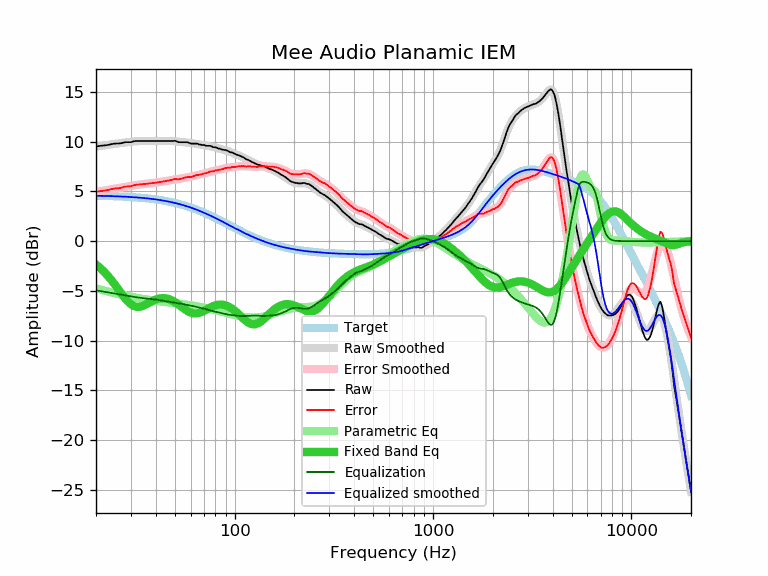

The data file committed next to this chart (first rows):
frequency, raw, error, smoothed, error_smoothed, equalization, parametric_eq, equalized_raw, equalized_smoothed, target
20, 9.52, 4.95, 9.52, 4.95, -4.95, -2.35, 4.57, 4.57, 4.57
21, 9.59, 5.03, 9.58, 5.02, -5.02, -2.71, 4.57, 4.56, 4.56
22, 9.63, 5.08, 9.64, 5.09, -5.09, -3.10, 4.54, 4.55, 4.55
23, 9.68, 5.14, 9.69, 5.15, -5.15, -3.52, 4.52, 4.54, 4.54
24, 9.77, 5.24, 9.74, 5.22, -5.22, -3.96, 4.55, 4.53, 4.53
25, 9.82, 5.30, 9.79, 5.28, -5.28, -4.42, 4.54, 4.51, 4.51
26, 9.82, 5.32, 9.84, 5.34, -5.34, -4.89, 4.48, 4.50, 4.50
27, 9.87, 5.38, 9.89, 5.40, -5.40, -5.33, 4.47, 4.49, 4.49
28, 9.96, 5.49, 9.93, 5.46, -5.46, -5.74, 4.50, 4.47, 4.47
29, 9.96, 5.50, 9.96, 5.51, -5.51, -6.09, 4.45, 4.45, 4.45
30, 9.96, 5.52, 10.00, 5.56, -5.56, -6.35, 4.40, 4.44, 4.44
31, 10.05, 5.63, 10.02, 5.61, -5.61, -6.52, 4.44, 4.42, 4.42
32, 10.08, 5.68, 10.05, 5.65, -5.65, -6.61, 4.43, 4.40, 4.40
33, 10.08, 5.70, 10.06, 5.69, -5.69, -6.61, 4.39, 4.38, 4.38
34, 10.08, 5.72, 10.07, 5.72, -5.72, -6.56, 4.36, 4.36, 4.36
35, 10.08, 5.74, 10.08, 5.75, -5.75, -6.46, 4.33, 4.33, 4.33
36, 10.08, 5.77, 10.08, 5.78, -5.78, -6.33, 4.30, 4.31, 4.31
37, 10.08, 5.79, 10.08, 5.80, -5.80, -6.20, 4.28, 4.28, 4.28
38, 10.08, 5.82, 10.08, 5.83, -5.83, -6.08, 4.25, 4.25, 4.25
39, 10.08, 5.85, 10.08, 5.85, -5.85, -5.97, 4.22, 4.23, 4.23
40, 10.08, 5.88, 10.08, 5.88, -5.88, -5.88, 4.20, 4.20, 4.20
41, 10.08, 5.91, 10.08, 5.91, -5.91, -5.81, 4.17, 4.17, 4.17
42, 10.08, 5.94, 10.08, 5.94, -5.94, -5.76, 4.13, 4.14, 4.14
43, 10.08, 5.97, 10.08, 5.98, -5.98, -5.74, 4.10, 4.10, 4.10
44, 10.08, 6.01, 10.08, 6.01, -6.01, -5.73, 4.06, 4.07, 4.07
45, 10.08, 6.04, 10.08, 6.05, -6.05, -5.76, 4.03, 4.03, 4.03
46, 10.08, 6.08, 10.08, 6.08, -6.08, -5.80, 3.99, 4.00, 4.00
47, 10.08, 6.12, 10.08, 6.12, -6.12, -5.86, 3.96, 3.96, 3.96
48, 10.08, 6.16, 10.07, 6.15, -6.15, -5.94, 3.93, 3.92, 3.92
49, 10.08, 6.19, 10.06, 6.18, -6.18, -6.03, 3.90, 3.88, 3.88
50, 10.10, 6.26, 10.04, 6.20, -6.20, -6.13, 3.89, 3.84, 3.84
51, 10.04, 6.24, 10.03, 6.23, -6.23, -6.25, 3.81, 3.80, 3.80
52, 9.96, 6.20, 10.01, 6.25, -6.25, -6.37, 3.70, 3.76, 3.76
53, 9.96, 6.24, 9.99, 6.28, -6.28, -6.49, 3.68, 3.71, 3.71
54, 9.96, 6.29, 9.97, 6.31, -6.31, -6.61, 3.65, 3.67, 3.67
55, 9.96, 6.33, 9.96, 6.33, -6.33, -6.73, 3.62, 3.62, 3.62
56, 9.96, 6.38, 9.94, 6.36, -6.36, -6.84, 3.59, 3.58, 3.58
57, 9.96, 6.43, 9.92, 6.39, -6.39, -6.95, 3.56, 3.53, 3.53
58, 9.95, 6.47, 9.90, 6.42, -6.42, -7.04, 3.52, 3.48, 3.48
59, 9.88, 6.44, 9.88, 6.45, -6.45, -7.12, 3.42, 3.43, 3.43
60, 9.82, 6.43, 9.86, 6.48, -6.48, -7.18, 3.33, 3.38, 3.38
61, 9.82, 6.48, 9.85, 6.51, -6.51, -7.23, 3.30, 3.33, 3.33
62, 9.82, 6.53, 9.83, 6.54, -6.54, -7.26, 3.27, 3.28, 3.28
63, 9.82, 6.58, 9.81, 6.58, -6.58, -7.27, 3.24, 3.23, 3.23
64, 9.82, 6.64, 9.79, 6.61, -6.61, -7.27, 3.21, 3.18, 3.18
65, 9.81, 6.68, 9.77, 6.64, -6.64, -7.25, 3.17, 3.13, 3.13
66, 9.73, 6.65, 9.75, 6.67, -6.67, -7.22, 3.06, 3.07, 3.07
67, 9.73, 6.70, 9.72, 6.70, -6.70, -7.18, 3.02, 3.02, 3.02
68, 9.68, 6.71, 9.70, 6.73, -6.73, -7.13, 2.94, 2.97, 2.97
69, 9.68, 6.76, 9.68, 6.76, -6.76, -7.08, 2.91, 2.92, 2.92
70, 9.68, 6.81, 9.66, 6.79, -6.79, -7.02, 2.88, 2.86, 2.86
71, 9.63, 6.82, 9.63, 6.83, -6.83, -6.95, 2.80, 2.81, 2.81
72, 9.59, 6.83, 9.62, 6.86, -6.86, -6.89, 2.72, 2.75, 2.75
73, 9.59, 6.89, 9.60, 6.90, -6.90, -6.82, 2.69, 2.70, 2.70
74, 9.59, 6.94, 9.58, 6.93, -6.93, -6.76, 2.65, 2.64, 2.64
75, 9.59, 7.00, 9.56, 6.97, -6.97, -6.70, 2.62, 2.59, 2.59
76, 9.56, 7.02, 9.53, 7.00, -7.00, -6.64, 2.56, 2.54, 2.54
77, 9.52, 7.03, 9.51, 7.03, -7.03, -6.59, 2.49, 2.48, 2.48
78, 9.45, 7.02, 9.48, 7.05, -7.05, -6.54, 2.39, 2.43, 2.43
79, 9.45, 7.07, 9.45, 7.08, -7.08, -6.50, 2.37, 2.37, 2.37
... 553 more rows
